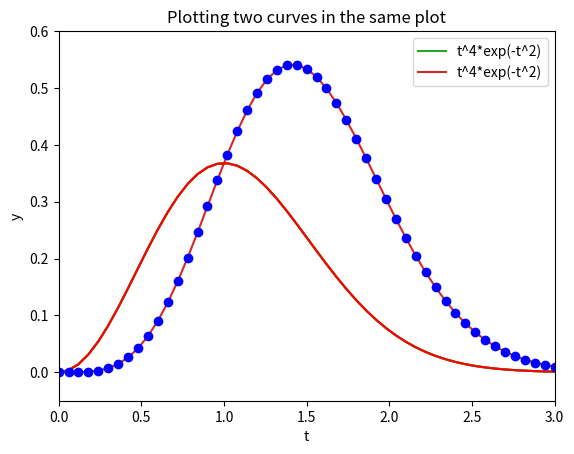

The matplotlib source for this figure: (Note: this script raises an exception after producing the figure.)
# Sample function
def f(x):
    return x**3

# Generate n points in [0,1]
n = 5
dx = 1.0/(n-1) # x spacing

xlist = [i*dx for i in range(n)] # Python lists
ylist = [f(x) for x in xlist]

# Turn these Python lists into Numerical Python (NumPy) arrays:
from numpy import *
x2 = array(xlist)
y2 = array(ylist)

n = 5                     # number of points
x2 = linspace(0, 1, n)    # generates n points between 0 and 1
y2 = zeros(n)             # n zeros (float data type by default)
for i in range(n):     
    y2[i] = f(x2[i])

y2 = array([f(xi) for xi in x2]) # list -> array

x = linspace(0, 2, 10001)
y = zeros(10001)
for i in range(len(x)):
    y[i] = sin(x[i])

y = sin(x)

%%timeit
n = 5000
x2 = linspace(0, 1, n)
y2 = zeros(n)
for i in range(n):
    y2[i] = f(x2[i])

%%timeit
x2 = linspace(0, 1, n)
y2 = f(x2)

def f(x):
    return x**3

x**3                # x[i]**3 forr all i
cos(x)              # cos(x[i]) for all i
x**3 + x*cos(x)     # x[i]**3 + x[i]*cos(x[i]) for all i
x/3*exp(-x*0.5)     # x[i]/3*exp(-x[i]*0.5) for all i 

a=x
a[-1] = 42
print(x[-1])

a = x.copy()





a = linspace(1, 8, 8)
print(a)

a[[1,6,7]] = 10 # i.e. set the elements with indicies 1,6, and 7 in the list to 10.
print(a)

a[range(2,8,3)] = -2   # same as a[2:8:3] = -2
print(a)

print(a[a < 0]) # pick out all negative elements

a[a < 0] = a.max() # if a[i]<0, set a[i]=10
print(a)



%pylab inline

from pylab import *
t = linspace(0, 3, 51)
y = t**2*exp(-t**2)
plot(t, y)
show()

def f(t):
    return t**2*exp(-t**2)

t = linspace(0, 3, 51) # Generates 51 points between 0 and 3
y = f(t)
plot(t, y)

xlabel('t')
ylabel('y')
legend(('t^2*exp(-t^2)',))
axis([0, 3, -0.05, 0.6]) # specify the extent of the axes [tmin, tmax, ymin, ymax]

title('My second PyLab graph')
show()





def f1(t):
    return t**2*exp(-t**2)

def f2(t):
    return t**2*f1(t)

t = linspace(0, 3, 51)
y1 = f1(t)
y2 = f2(t)

# Matlab-style syntax:
plots = plot(t, y1, t, y2)
legend(plots, ('t^4*exp(-t^2)', 't^4*exp(-t^2)'), loc='best')
xlabel('t')
ylabel('y')
title('Plotting two curves in the same plot')
show()

plot(t, y1, 'r-', t, y2, 'bo')
show()



A = zeros((3,4))
A[0,0] = 0
A[1,0] = -1
A[2,0] = 11

A[0,1] = 12
A[1,1] = -1
A[2,1] = 5

A[0,2] = -1
A[1,2] = -1
A[2,2] = 5

# we can also use the same syntax that we used for nested lists

A[0][3] = 5
A[1][3] = 0
A[2][3] = -2

print(A)

Cdegrees = range(0, 101, 10)
Fdegrees = [9/5*C + 32 for C in Cdegrees]
table = list(zip(Cdegrees, Fdegrees))
print(table)

# Convert this into a NumPy array:
table2 = array(table)
print(table2)

print(table2.shape)

for i in range(table2.shape[0]):
    for j in range(table2.shape[1]):
        print('table2[%d,%d] = %g' % (i, j, table2[i,j]))

for index_tuple, value in ndenumerate(table2):
    print('index %s has value %g' % (index_tuple, table2[index_tuple]))

print(table2[:, 1]) # 2nd column (index 1)

t = linspace(1, 30, 30).reshape(5, 6)
print(t)

print(t[1:-1:2, 2:])



print(dot(A,b))